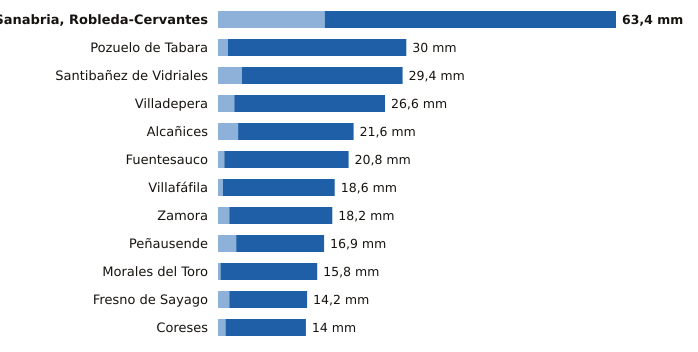

The file beside this chart, header and first rows:
estacion, provincia, indicativo, mm_6_dias_anteriores, mm_hoy, mm_7_dias, horas_de_hoy
Sanabria, Robleda-Cervantes, Zamora, 2766E, 17.0, 46.4, 63.4, 23
Pozuelo de Tabara, Zamora, 2789H, 1.6, 28.4, 30.0, 20
Santibañez de Vidriales, Zamora, 2777K, 3.8, 25.6, 29.4, 22
Villadepera, Zamora, 2804F, 2.6, 24.0, 26.6, 19
Alcañices, Zamora, 2966D, 3.2, 18.4, 21.6, 22
Fuentesauco, Zamora, 2555B, 1.0, 19.8, 20.8, 21
Villafáfila, Zamora, 2611D, 0.8, 17.8, 18.6, 22
Zamora, Zamora, 2614, 1.8, 16.4, 18.2, 23
Peñausende, Zamora, 2882D, 2.9, 14.0, 16.9, 23
Morales del Toro, Zamora, 2536D, 0.4, 15.4, 15.8, 23
Fresno de Sayago, Zamora, 2885K, 1.8, 12.4, 14.2, 22
Coreses, Zamora, 2565, 1.2, 12.8, 14.0, 23
